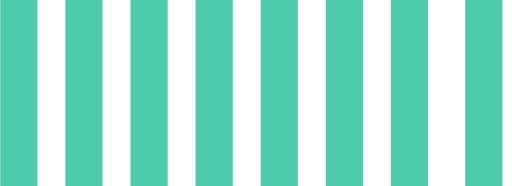
t = 0.00 s
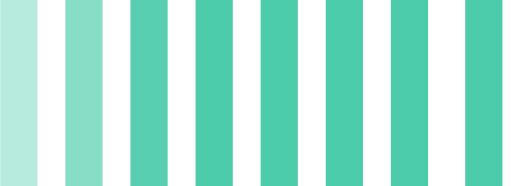
t = 0.23 s
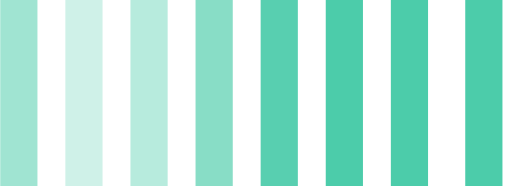
t = 0.43 s
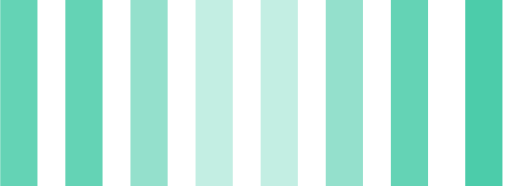
t = 0.65 s
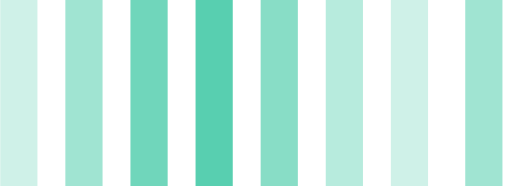
t = 0.88 s
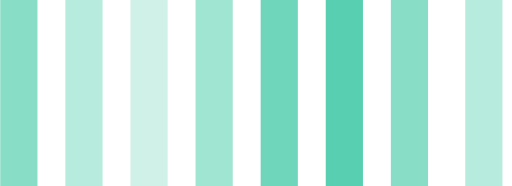
t = 1.08 s

The animated SVG that drew these frames (rendered in a browser with its animation timeline set to each time). Animation: 8 SMIL elements (animate=8); one cycle of 1.30 s, repeats indefinitely.

<svg version="1.1" id="Layer_1" xmlns="http://www.w3.org/2000/svg" xmlns:xlink="http://www.w3.org/1999/xlink" x="0px" y="0px"
     width="60px" height="20px" viewBox="0 0 55 20" style="enable-background:new 0 0 50 50;" xml:space="preserve">
     
     
     
    <rect x="0" y="0" width="4" height="20" fill="#4CCCAA">
      <animate attributeName="opacity" attributeType="XML"
        values="1; .2; 1" 
        begin="0s" dur="0.6s" repeatCount="indefinite" />
    </rect>
    
    
    <rect x="7" y="0" width="4" height="20" fill="#4CCCAA">
      <animate attributeName="opacity" attributeType="XML"
        values="1; .2; 1" 
        begin="0.1" dur="0.6s" repeatCount="indefinite" />
    </rect>
    
    
    
    <rect x="14" y="0" width="4" height="20" fill="#4CCCAA">
      <animate attributeName="opacity" attributeType="XML"
        values="1; .2; 1" 
        begin="0.2" dur="0.6s" repeatCount="indefinite" />
    </rect>
    
    

    
    
        <rect x="21" y="0" width="4" height="20" fill="#4CCCAA">
      <animate attributeName="opacity" attributeType="XML"
        values="1; .2; 1" 
        begin="0.3s" dur="0.6s" repeatCount="indefinite" />
    </rect>
    
      
    
            <rect x="28" y="0" width="4" height="20" fill="#4CCCAA">
      <animate attributeName="opacity" attributeType="XML"
        values="1; .2; 1" 
        begin="0.4s" dur="0.6s" repeatCount="indefinite" />
    </rect>
    
      
    
     <rect x="35" y="0" width="4" height="20" fill="#4CCCAA">
      <animate attributeName="opacity" attributeType="XML"
        values="1; .2; 1" 
        begin="0.5s" dur="0.6s" repeatCount="indefinite" />
    </rect>
    
    
         <rect x="42" y="0" width="4" height="20" fill="#4CCCAA">
      <animate attributeName="opacity" attributeType="XML"
        values="1; .2; 1" 
        begin="0.6s" dur="0.6s" repeatCount="indefinite" />
    </rect>
    
    
            <rect x="50" y="0" width="4" height="20" fill="#4CCCAA">
      <animate attributeName="opacity" attributeType="XML"
        values="1; .2; 1" 
        begin="0.7s" dur="0.6s" repeatCount="indefinite" />
    </rect>
    
    
    
    
     </svg> 
